Run: headless pygame with SDL's dummy video driver; simulated clock (each Clock.tick advances the game by its frame time, no real sleeping); random seed 0; keys injected as events and as key.get_pressed() state; mouse plan: one left click at the window centre at the start of phase 2, then a move to the lower-right quarter at the start of phase 3.
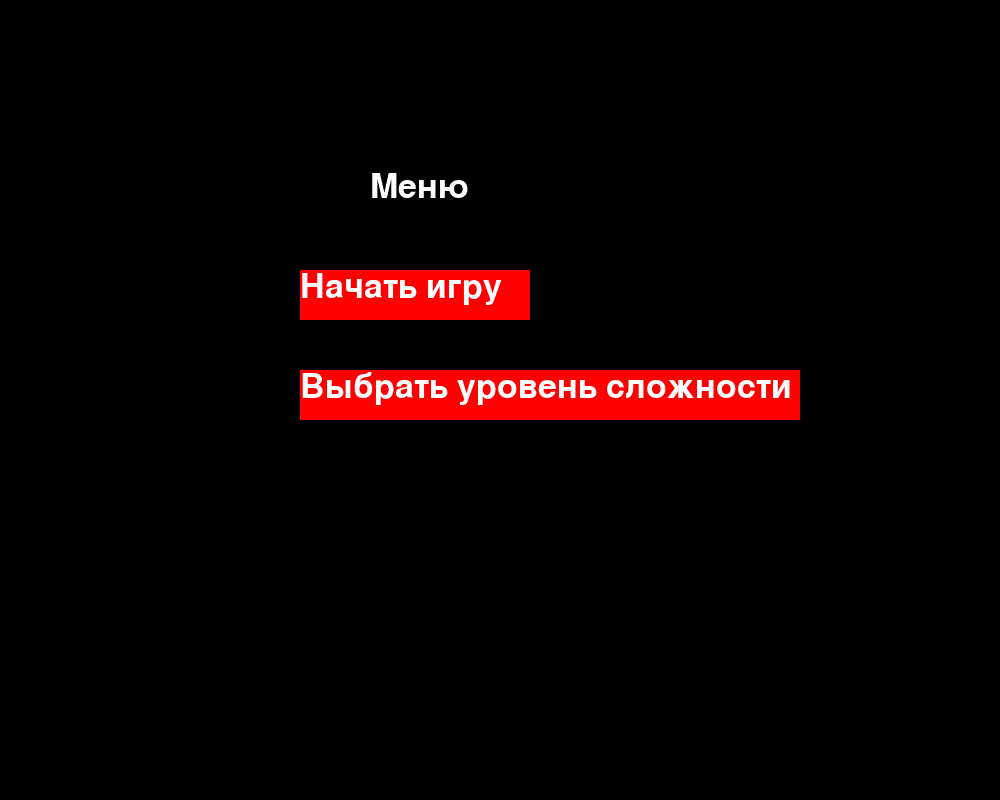
Frame 1 of 4 · flips 1–60 · no input
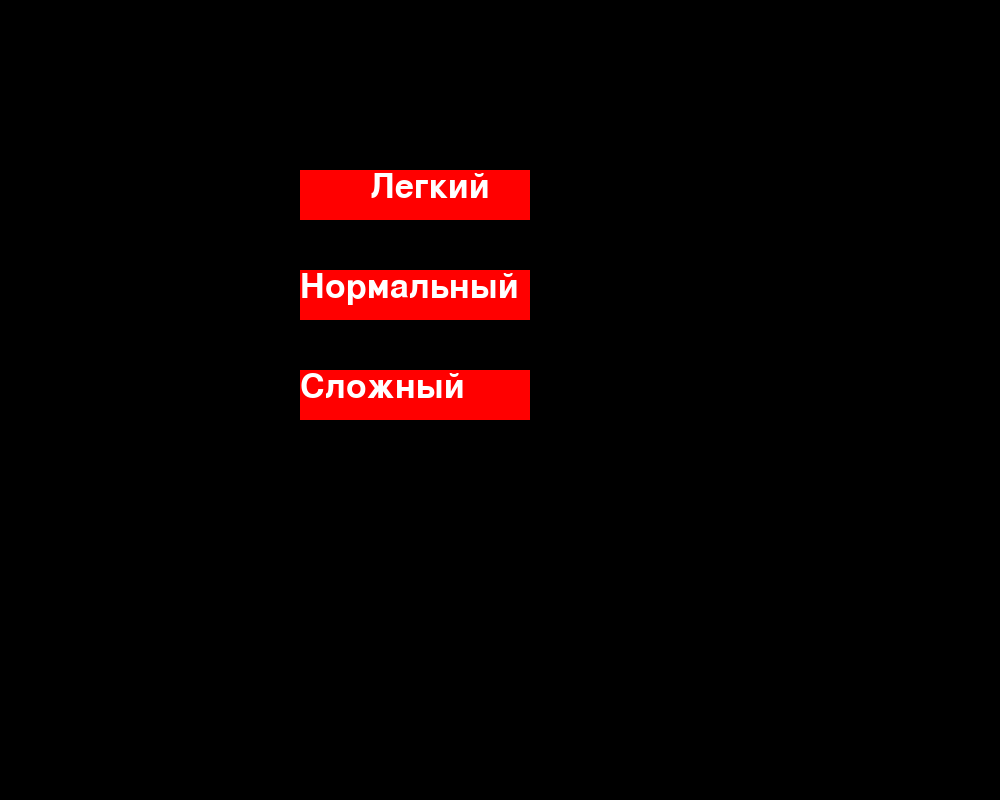
Frame 2 of 4 · flips 61–180 · clicked the window centre · tapped SPACE, RETURN · held RIGHT (→), D
Frame 3 of 4 · flips 181–300 · moved the mouse to the lower-right quarter · held DOWN (↓), S · screen unchanged from frame 2, image omitted
Frame 4 of 4 · flips 301–420 · held LEFT (←), A, UP (↑), W · screen unchanged from frame 3, image omitted

The pygame program that drew these frames:

import pygame
import random

pygame.init()

WIDTH, HEIGHT = 1000, 800
clock = pygame.time.Clock()
screen = pygame.display.set_mode((WIDTH, HEIGHT))
pygame.init()
SPAWN_EVENT = pygame.USEREVENT + 1
pygame.time.set_timer(SPAWN_EVENT, 3000)
TIME_EVENT = pygame.USEREVENT + 2
pygame.time.set_timer(TIME_EVENT, 1500)
clock = pygame.time.Clock()

font = pygame.font.SysFont('Bitcount Grid Double Ink', 50)

enemy_bullet_group = pygame.sprite.Group()
player_bullet_group = pygame.sprite.Group()
enemy_group = pygame.sprite.Group()
wall_group = pygame.sprite.Group()
difficult = "easy"
life = 3

class Player(pygame.sprite.Sprite):
    def __init__(self, x, y):
        super().__init__()
        self.rect = pygame.Rect(x, y, 30, 60)
        self.speed_x = 7
        self.speed_y = 7
        self.jumping = False
        self.player_life = 3
        self.alive = True
        self.jump_timer = 12

    def update(self):
        if self.alive:
            pressed_keys = pygame.key.get_pressed()
            if pressed_keys[pygame.K_d] and self.rect.x + 30 < WIDTH:
                self.rect.x += self.speed_x
            if pressed_keys[pygame.K_a] and self.rect.x > 10:
                self.rect.x -= self.speed_x
            if pressed_keys[pygame.K_s] and self.rect.y + 60 < HEIGHT:
                self.rect.y += self.speed_y
            if pressed_keys[pygame.K_w] and self.rect.y > 0:
                self.rect.y -= self.speed_y

    def draw(self, screen):
        if self.alive is True:
            pygame.draw.rect(screen, (90, 168, 25), self.rect)


class Menu:
    def __init__(self):
        self.start_btn = pygame.rect.Rect(300, 270, 230, 50)
        self.btn_text = font.render('Начать игру', True, (255, 255, 255))
        self.easy_btn = pygame.rect.Rect(300, 170, 230, 50)
        self.btn_easy_text = font.render('Легкий', True, (255, 255, 255))
        self.normal_btn = pygame.rect.Rect(300, 270, 230, 50)
        self.btn_normal_text = font.render('Нормальный', True, (255, 255, 255))
        self.hard_btn = pygame.rect.Rect(300, 370, 230, 50)
        self.btn_hard_text = font.render('Сложный', True, (255, 255, 255))
        self.difficult_btn = pygame.rect.Rect(300, 370, 500, 50)
        self.difficult_btn_text = font.render('Выбрать уровень сложности', True, (255, 255, 255))
        self.menu_text = font.render('Меню', True, (255, 255, 255))
        self.difficult_pressed = False
        self.choice = False
        self.start_pressed = False
        self.in_menu = True

    def update(self, event):
        global difficult,enemy_count,player
        if event.type == pygame.MOUSEBUTTONDOWN:
            pos = event.pos
            if self.choice == False:
                if 300 <= pos[0] <= 530 and 270 <= pos[1] <= 320:
                    self.in_menu = False
                    x_list = []
                    y_list = []
                    wall_count = 0
                    if difficult == "easy":
                        wall_count = 5
                        enemy_count = 1
                        player.player_life = 3
                    if difficult == "normal":
                        wall_count = 7
                        enemy_count = 2
                        player.player_life = 2
                    if difficult == "hard":
                        wall_count = 9
                        enemy_count = random.randint(3,4)
                        player.player_life = 1
                    for i in range(wall_count):
                        x = random.randint(1, 800)
                        y = random.randint(50, 750)
                        if not x_list and not y_list:
                            x_list.append(x)
                            y_list.append(y)
                        else:
                            for i in range(len(x_list)):
                                while x_list[i] - 70 <= x <= x_list[i] + 270:
                                    x = random.randint(1, 800)
                                while y_list[i] - 70 <= y <= y_list[i] + 270:
                                    y = random.randint(1, 750)
                            x_list.append(x)
                            y_list.append(y)
                        wall = Wall(x, y)
                        wall_group.add(wall)
                if 300 <= pos[0] <= 800 and 370 <= pos[1] <= 420:
                    self.choice = True
            else:
                if 300 <= pos[0] <= 500 and 170 <= pos[1] <= 320:
                    difficult = "easy"
                if 300 <= pos[0] <= 500 and 270 <= pos[1] <= 420:
                    difficult = "normal"
                if 300 <= pos[0] <= 500 and 370 <= pos[1] <= 520:
                    difficult = "hard"
                self.choice = False

        if event.type == pygame.MOUSEMOTION:
            pos = pygame.mouse.get_pos()
            if 300 <= pos[0] <= 530 and 270 <= pos[1] <= 320:
                self.start_pressed = True
            else:
                self.start_pressed = False
            if 300 <= pos[0] <= 800 and 370 <= pos[1] <= 420:
                self.difficult_pressed = True
            else:
                self.difficult_pressed = False

    def draw(self, screen):
        screen.fill((0, 0, 0))
        if self.choice == False:
            if self.start_pressed is False:
                pygame.draw.rect(screen, (255, 0, 0), self.start_btn)
            else:
                pygame.draw.rect(screen, (0, 0, 255), self.start_btn)
            if self.difficult_pressed is False:
                pygame.draw.rect(screen, (255, 0, 0), self.difficult_btn)
            else:
                pygame.draw.rect(screen, (0, 0, 255), self.difficult_btn)
            screen.blit(self.menu_text, (370, 170))
            screen.blit(self.btn_text, (300, 270))
            screen.blit(self.difficult_btn_text, (300, 370))
        else:
            pygame.draw.rect(screen, (255, 0, 0), self.easy_btn)
            pygame.draw.rect(screen, (255, 0, 0), self.normal_btn)
            pygame.draw.rect(screen, (255, 0, 0), self.hard_btn)
            screen.blit(self.btn_easy_text, (370, 170))
            screen.blit(self.btn_normal_text, (300, 270))
            screen.blit(self.btn_hard_text, (300, 370))


class Enemy(pygame.sprite.Sprite):
    def __init__(self, x, y):
        super().__init__()
        self.rect = pygame.Rect(x, y, 30, 60)
    def draw(self, screen):
        pygame.draw.rect(screen, (200, 20, 5), self.rect)


class Wall(pygame.sprite.Sprite):
    def __init__(self, x, y):
        super().__init__()
        self.rect = pygame.Rect(x, y, 200, 50)

    def draw(self, screen):
        pygame.draw.rect(screen, (100, 10, 65), self.rect)


class Bullet(pygame.sprite.Sprite):
    def __init__(self, x, y, speed):
        super().__init__()
        self.rect = pygame.Rect(x, y, 7, 7)
        self.speed_x = speed

    def update(self):
        self.rect.x += self.speed_x
        if self.rect.x < 0 or self.rect.right > WIDTH:
            self.kill()

    def draw(self, screen):
        pygame.draw.rect(screen, (30, 40, 56), self.rect)


kill_count = 0
enemy_count = 1
player = Player(50, 250)
menu = Menu()
while True:
    for event in pygame.event.get():
        if event.type == pygame.QUIT:
            pygame.quit()
        if menu.in_menu is True:
            menu.update(event)
        else:
            if event.type == pygame.KEYDOWN:
                if event.key == pygame.K_SPACE:
                    if player.alive:
                        bullet = Bullet(player.rect.x, player.rect.y + 30, 12)
                        player_bullet_group.add(bullet)
            if event.type == TIME_EVENT:
                for i in enemy_group:
                    enemy_bullet_left = Bullet(i.rect.x, i.rect.y + 30, 12)
                    enemy_bullet_right = Bullet(i.rect.x, i.rect.y + 30, -12)
                    enemy_bullet_group.add(enemy_bullet_left, enemy_bullet_right)
            if event.type == SPAWN_EVENT:
                print(enemy_count)
                for c in range(enemy_count):
                    x = random.randint(1, 970)
                    y = random.randint(1, 740)
                    for i in enemy_group:
                        while len(enemy_group) >= enemy_count:
                            i.kill()
                        for i in wall_group:
                            while i.rect.x -250 <= x <= i.rect.x + 350:
                                x = random.randint(1, 970)
                            while i.rect.y - 120 <= y <= i.rect.y + 120:
                                y = random.randint(1, 740)
                    enemy = Enemy(x, y)
                    enemy_group.add(enemy)
                    if pygame.sprite.collide_rect(i, player):
                        player.alive = False
                    if i.rect.x < 0:
                        i.kill()
    if not menu.in_menu:
        for i in enemy_group:
            i.update()
        player.update()
        text = f'Вы убили {kill_count} врагов'
        rendered = font.render(text, True, (255, 0, 0))
        for i in enemy_bullet_group:
            i.update()
            for g in wall_group:
                if pygame.sprite.collide_rect(i, g):
                    i.kill()
            if i.rect.x > WIDTH:
                i.kill()
            if pygame.sprite.collide_rect(player, i):
                if player.player_life == 0:
                    player.alive = False
                else:
                    player.player_life - 1
        for i in player_bullet_group:
            i.update()
            for n in wall_group:
                if pygame.sprite.collide_rect(i, n):
                    i.kill()
            if i.rect.x > WIDTH:
                i.kill()
            for enemy in enemy_group:
                if pygame.sprite.collide_rect(enemy, i):
                    kill_count += 1
                    enemy.kill()
                    i.kill()
    if menu.in_menu is True:
        menu.draw(screen)
    else:
        screen.fill((0, 0, 0))
        screen.blit(rendered, (WIDTH - rendered.get_width(), 0))
        for i in enemy_group:
            i.draw(screen)
        for i in enemy_bullet_group:
            i.draw(screen)
        for i in player_bullet_group:
            i.draw(screen)
        for i in wall_group:
            i.draw(screen)
        player.draw(screen)
    clock.tick(60)
    pygame.display.flip()
